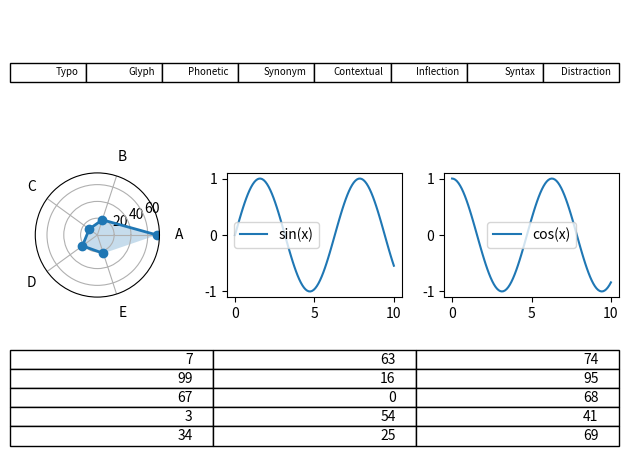

This chart was generated by the following Python code:
# an example for image drawing
import numpy as np
import matplotlib.pyplot as plt


table_data = np.random.randint(0, 100, size=(5, 3))


def menu_click(menu_index):
    plt.clf()  

    ax0 = plt.subplot(3, 1, 1)
    ax0.axis('off')
    ax0.table(cellText=[menu_names], loc='center')


    ax1 = plt.subplot(3, 3, 4, polar=True)
    categories = ['A', 'B', 'C', 'D', 'E']
    values = np.random.randint(0, 100, size=len(categories)).astype(float)  # 将数据类型转换为浮点数
    angles = np.linspace(0, 2 * np.pi, len(categories), endpoint=False).tolist()
    values += angles[:1]
    ax1.plot(angles, values, 'o-', linewidth=2)
    ax1.fill(angles, values, alpha=0.25)
    ax1.set_xticks(angles)
    ax1.set_xticklabels(categories)

 
    ax2 = plt.subplot(3, 3, 5)
    x = np.linspace(0, 10, 100)
    y1 = np.sin(x)
    ax2.plot(x, y1, label='sin(x)')
    ax2.legend()


    ax3 = plt.subplot(3, 3, 6)
    x = np.linspace(0, 10, 100)
    y2 = np.cos(x)
    ax3.plot(x, y2, label='cos(x)')
    ax3.legend()


    ax4 = plt.subplot(3, 1, 3)
    ax4.axis('off')
    ax4.table(cellText=table_data.tolist(), loc='center')

    plt.tight_layout()
    plt.show()


menu_names = ['Typo', 'Glyph', 'Phonetic ', 'Synonym', 'Contextual', 'Inflection', 'Syntax', 'Distraction']
for i, menu_name in enumerate(menu_names):
    button = plt.Button(plt.axes([0.1 * i, 0.8, 0.1, 0.05]), menu_name)
    button.on_clicked(menu_click)


menu_click(0)
